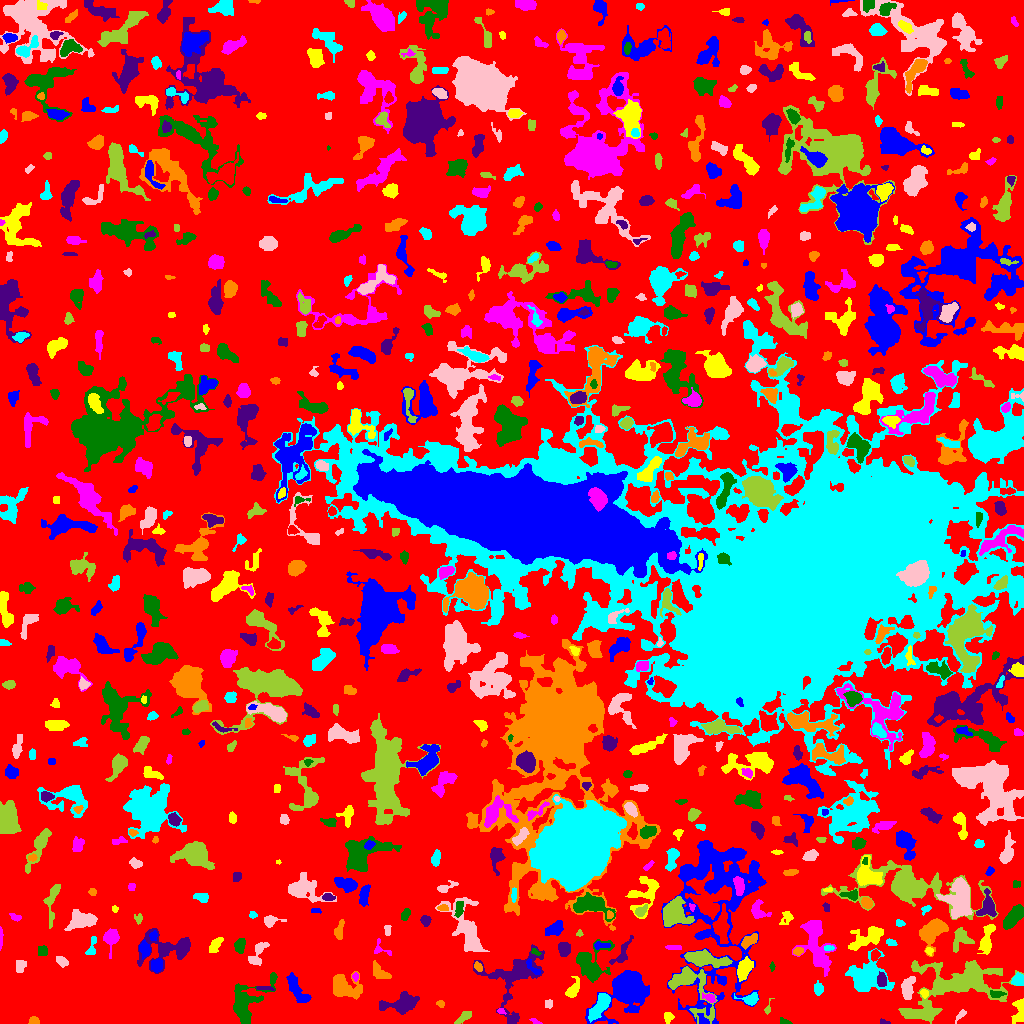

The data file committed next to this chart (first rows):
ID, X, Y, A, B, theta, total_flux, mu_max, mu_median, mu_mean, R_fwhm, R_e, R10, R90, x_start, x_end, y_start, y_end, area, greylevel
0, 504.5, 519.2, 312.6, 298.5, -0.9834, 1043665, 8.0, 1.0, 1.514, 118, 223.6, 88.03, 359.4, 0, 1023, 0, 1023, 689193, 1.514
1, 627.7, 35.61, 9.314, 6.85, 0.7798, 18569, 77.0, 5.0, 13.91, 7.001, 7.485, 2.877, 14.71, 585, 649, 0, 53, 1335, 15.91
2, 668.0, 6.029, 2.373, 2.298, 0.5021, 102.0, 3.0, 1.0, 1.097, 2.821, 2.706, 0.9772, 4.442, 664, 674, 0, 11, 93, 5.097
3, 534.9, 2.13, 2.798, 1.088, -0.4721, 54.0, 2.0, 1.0, 1.125, 3.523, 2.034, 0.7979, 3.241, 529, 542, 0, 5, 48, 5.125
4, 785.7, 1.321, 2.705, 1.194, -0.2925, 53.0, 3.0, 1.0, 0.8983, 2.111, 1.784, 0.5642, 2.985, 780, 792, 0, 6, 59, 4.898
5, 883, 0.9796, 2.724, 0.9738, -0.1439, 49.0, 3.0, 1.0, 1.114, 2.185, 1.784, 0.5642, 2.821, 880, 890, 0, 5, 44, 5.114
6, 33.23, 2.168, 2.41, 1.888, -0.2478, 95.0, 3.0, 1.0, 1.25, 2.932, 2.459, 0.9772, 3.989, 28, 39, 0, 7, 76, 5.25
7, 600.4, 17.92, 7.678, 2.849, 0.9687, 1352, 9.0, 4.0, 3.863, 6.333, 5.614, 2.185, 8.921, 588, 610, 1, 30, 350, 8.863
8, 960.9, 8.832, 3.966, 1.469, 0.8391, 119.0, 3.0, 1.0, 1.566, 3.241, 2.706, 0.9772, 4.442, 955, 966, 0, 14, 76, 4.566
9, 463.8, 6.317, 4.927, 1.926, 0.6151, 205.0, 3.0, 1.0, 1.541, 4.478, 3.785, 1.382, 5.917, 454, 471, 0, 12, 133, 4.541
10, 88.26, 5.511, 4.694, 3.57, -1.159, 378.0, 5.0, 2.0, 2.112, 4.334, 4.068, 1.493, 6.628, 81, 100, 0, 19, 179, 5.112
11, 702.8, 3.463, 3.457, 1.999, -0.8586, 164.0, 5.0, 2.0, 1.783, 2.459, 2.985, 0.9772, 4.853, 697, 709, 0, 10, 92, 7.783
12, 1019, 12.31, 6.885, 2.873, 1.444, 544.0, 5.0, 2.0, 2.473, 5.382, 4.687, 1.784, 7.291, 1011, 1023, 0, 25, 220, 5.473
13, 500.9, 12.25, 2.056, 1.434, -0.3795, 84.0, 3.0, 2.0, 1.909, 3.038, 2.111, 0.7979, 3.29, 497, 506, 9, 15, 44, 5.909
14, 245.8, 20.14, 13.66, 7.336, 0.8938, 1839, 7.0, 2.0, 2.472, 7.024, 7.999, 2.985, 13.15, 233, 277, 0, 51, 744, 5.472
15, 401.9, 19.79, 8.16, 4.217, 0.2079, 1484, 9.0, 3.0, 3.098, 5.836, 6.206, 2.326, 10.42, 379, 419, 9, 32, 479, 6.098
16, 440.1, 19.7, 2.08, 1.397, -1.435, 56.0, 2.0, 1.0, 1.037, 3.432, 2.034, 0.7979, 3.141, 436, 444, 16, 23, 54, 5.037
17, 751.5, 24.35, 3.454, 2.228, 0.4658, 196.0, 3.0, 1.0, 1.217, 4.37, 3.432, 1.382, 5.47, 734, 758, 18, 31, 161, 6.217
18, 548.9, 19.53, 2.28, 1.906, 1.516, 127.0, 3.0, 2.0, 1.896, 3.568, 2.585, 1.128, 3.989, 545, 552, 15, 24, 67, 4.896
19, 767.7, 13.54, 1.305, 1.261, 0.2281, 46.0, 4.0, 0.0, 0.7797, 2.034, 1.493, 0.5642, 2.523, 764, 774, 9, 25, 59, 4.78
20, 143.1, 26.61, 3.869, 2.735, 0.407, 585.0, 7.0, 3.0, 3.128, 4.618, 3.989, 1.596, 6.58, 135, 152, 20, 34, 187, 6.128
21, 715.8, 127.3, 44.23, 20.13, 1.554, 11282, 10.0, 2.0, 2.374, 12.17, 20.17, 7.159, 33.67, 661, 766, 0, 183, 4752, 5.374
22, 924.1, 30.34, 2.064, 1.731, -0.9092, 118.0, 4.0, 2.0, 1.815, 3.338, 2.326, 0.7979, 3.868, 920, 928, 25, 34, 65, 6.815
23, 709.5, 25.7, 3.104, 1.791, -0.4531, 193.0, 6.0, 2.0, 2.032, 3.038, 2.646, 0.9772, 4.618, 702, 715, 21, 31, 95, 8.032
24, 996.2, 29.57, 3.211, 1.541, 0.00865, 185.0, 5.0, 1.0, 1.947, 2.764, 2.523, 0.9772, 4.442, 990, 1006, 26, 33, 95, 7.947
25, 264.6, 35.3, 5.132, 1.014, -0.06219, 105.0, 2.0, 1.0, 1.479, 4.72, 2.877, 1.262, 4.334, 256, 274, 33, 37, 71, 5.479
26, 343.5, 35.96, 7.265, 5.242, -0.3114, 1697, 9.0, 2.0, 3.232, 6.433, 6.18, 2.394, 10.75, 333, 362, 24, 52, 525, 6.232
27, 818.5, 34.67, 2.71, 2.202, -1.452, 302.0, 6.0, 2.0, 2.696, 3.742, 2.932, 1.262, 5.015, 814, 823, 28, 43, 112, 6.696
28, 907.6, 35.25, 6.198, 2.651, 1.4, 469.0, 5.0, 2.0, 1.914, 4.478, 4.918, 1.871, 7.421, 901, 915, 24, 47, 245, 6.914
29, 690.4, 37.51, 16.63, 8.533, -0.9773, 1845, 9.0, 2.0, 2.412, 5.232, 8.078, 2.877, 13.53, 668, 717, 0, 57, 765, 6.412
30, 87.77, 46.06, 7.526, 4.447, -1.064, 1135, 6.0, 2.0, 2.5, 7.777, 6.531, 2.585, 10.3, 75, 103, 33, 60, 454, 5.5
31, 298, 32.39, 9.341, 3.085, -0.9707, 729.0, 5.0, 2.0, 2.176, 6.18, 5.809, 2.257, 9.115, 286, 311, 21, 51, 335, 5.176
32, 572.3, 33.15, 5.024, 2.481, 1.18, 364.0, 6.0, 1.0, 1.968, 4.442, 3.7, 1.382, 6.333, 565, 579, 26, 47, 185, 5.968
33, 355.5, 46.91, 1.905, 1.306, 1.571, 44.0, 2.0, 1.0, 0.898, 3.385, 2.034, 0.7979, 3.141, 352, 358, 42, 51, 49, 5.898
34, 589.8, 59.03, 8.728, 7.646, 1.502, 1818, 8.0, 2.0, 2.832, 8.078, 7.399, 2.821, 12.02, 576, 614, 41, 84, 642, 5.832
35, 881.5, 43.45, 3.417, 2.142, -1.547, 309.0, 5.0, 2.0, 2.395, 4.184, 3.432, 1.382, 5.528, 877, 886, 37, 52, 129, 8.395
36, 379.9, 50.99, 5.805, 2.897, -0.7186, 356.0, 4.0, 2.0, 1.789, 6.507, 4.886, 1.693, 7.159, 373, 391, 45, 63, 199, 4.789
37, 1018, 43.54, 3.057, 2.789, 1.014, 410.0, 5.0, 3.0, 2.971, 4.853, 3.7, 1.596, 5.754, 1011, 1023, 38, 51, 138, 6.971
38, 19.5, 58.0, 3.162, 2.291, -0.0, 88.0, 1.0, 1.0, 0.7273, 5.293, 3.7, 1.596, 5.015, 16, 26, 51, 63, 121, 4.727
39, 994.6, 52.14, 4.689, 1.347, -0.008048, 79.0, 2.0, 1.0, 1.097, 4.334, 2.459, 0.9772, 4.029, 985, 1001, 49, 55, 72, 6.097
40, 662.5, 59.85, 2.813, 2.525, -0.334, 457.0, 8.0, 3.0, 3.174, 4.406, 3.385, 1.382, 5.412, 656, 670, 53, 66, 144, 7.174
41, 156.5, 58.23, 2.891, 2.569, 1.23, 391.0, 6.0, 3.0, 2.734, 4.853, 3.478, 1.382, 5.499, 151, 162, 51, 65, 143, 7.734
42, 744.8, 55.2, 5.073, 2.732, 1.143, 693.0, 7.0, 2.0, 2.557, 5.171, 4.687, 1.871, 7.421, 737, 753, 42, 67, 271, 7.557
43, 816.1, 78.34, 14.54, 6.349, -1.254, 2151, 6.0, 2.0, 2.498, 11.28, 9.508, 3.613, 14.45, 792, 836, 47, 103, 861, 5.498
44, 772, 56.89, 2.284, 1.218, -1.555, 66.0, 3.0, 1.0, 1.535, 2.523, 2.111, 0.7979, 3.338, 769, 775, 52, 62, 43, 4.535
45, 514, 45.16, 18.74, 13.18, 1.137, 2231, 5.0, 2.0, 1.923, 9.966, 10.33, 3.909, 16.91, 473, 544, 0, 79, 1160, 4.923
46, 477.7, 56.5, 2.266, 1.352, -0.6505, 48.0, 2.0, 1.0, 0.6761, 3.568, 2.185, 0.7979, 3.338, 474, 482, 52, 62, 71, 5.676
47, 865.2, 46.57, 9.526, 8.095, -0.001046, 4201, 13.0, 4.0, 4.845, 7.999, 8.921, 3.338, 14.66, 845, 894, 32, 75, 867, 6.845
48, 62.06, 61.86, 3.042, 1.816, -0.5146, 196.0, 5.0, 2.0, 1.798, 2.985, 2.877, 0.9772, 4.754, 56, 68, 56, 67, 109, 5.798
49, 954.6, 37.34, 25.83, 12.29, 0.3008, 6237, 10.0, 2.0, 2.882, 10.6, 13.51, 4.787, 22.64, 898, 1023, 0, 63, 2164, 5.882
50, 1021, 64.76, 2.642, 1.59, 0.968, 117.0, 4.0, 2.0, 2.017, 3.523, 2.394, 0.7979, 3.785, 1016, 1023, 61, 71, 58, 6.017
51, 532.4, 56.57, 6.104, 1.645, -0.8384, 120.0, 4.0, 1.0, 1.111, 3.29, 2.877, 0.9772, 4.618, 526, 540, 49, 65, 108, 7.111
52, 928.7, 72.4, 1.889, 1.68, -0.2123, 65.0, 3.0, 1.0, 1.182, 2.326, 2.185, 0.7979, 3.523, 925, 933, 68, 76, 55, 6.182
53, 380.8, 74.22, 5.709, 3.389, -0.5263, 138.0, 3.0, 1.0, 1.266, 2.821, 3.432, 1.128, 5.441, 374, 391, 68, 85, 109, 4.266
54, 534.9, 71.7, 2.353, 1.254, -0.4763, 71.0, 4.0, 1.0, 1.365, 2.585, 2.111, 0.5642, 3.338, 531, 541, 68, 75, 52, 6.365
55, 563.6, 74.52, 3.154, 2.783, -1.349, 492.0, 7.0, 2.0, 2.982, 4.107, 3.613, 1.493, 6.077, 558, 570, 67, 81, 165, 5.982
56, 797.9, 72.07, 2.337, 1.913, 0.2205, 137.0, 4.0, 2.0, 1.803, 3.656, 2.646, 0.9772, 4.26, 793, 803, 68, 76, 76, 6.803
57, 828.6, 75.5, 2.686, 1.309, 0.0, 82.0, 3.0, 1.0, 1.491, 2.877, 2.394, 0.7979, 3.7, 824, 834, 73, 78, 55, 7.491
58, 467, 93.66, 15.97, 6.354, -1.163, 3201, 10.0, 3.0, 3.761, 8.956, 8.974, 3.478, 14.77, 435, 489, 72, 126, 851, 5.761
59, 702.3, 65.03, 10.04, 2.976, -0.1621, 2276, 14.0, 3.0, 4.507, 6.383, 6.103, 2.326, 10.3, 684, 732, 56, 74, 505, 9.507
... 738 more rows
